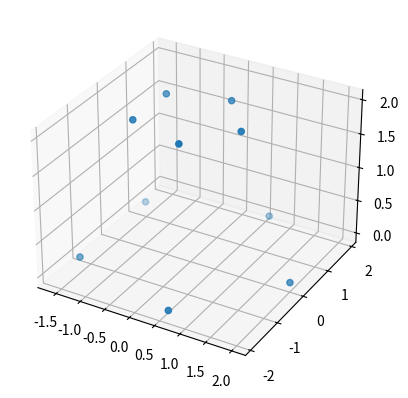

Generate this figure with matplotlib: (Note: this script raises an exception after producing the figure.)
import numpy as np # get arrays
import matplotlib.pyplot as plt # get plot
from mpl_toolkits.mplot3d.art3d import Poly3DCollection, Line3DCollection # get polygons
import sys # get command line arguments

fig = plt.figure()
ax = fig.add_subplot(111, projection='3d')

number_of_v = 5
v = [] # vertices of a regular truncated pyramid 
for i in range(number_of_v):
    v.append([2*np.cos(2*np.pi*i/number_of_v), 2*np.sin(2*np.pi*i/number_of_v), 0])
    v.append([np.cos(2*np.pi*i/number_of_v), np.sin(2*np.pi*i/number_of_v), 2])

v = np.array(v)
ax.scatter3D(v[:, 0], v[:, 1], v[:, 2])

sides = [[v[j % (2*number_of_v)], v[(j+1) % (2*number_of_v)],       
          v[(j+3) % (2*number_of_v)], v[(j+2) % (2*number_of_v)]] for j in range(0, 2*number_of_v - 1, 2) ]

sides.append([v[k] for k in range(0, 2*number_of_v - 1, 2)])
sides.append([v[k] for k in range(1, 2*number_of_v, 2)])

flag_o_i = int(sys.argv[1]) # orto/iso projection
flag_c_h = int(sys.argv[2]) # carcas draw or invisible lines

if flag_o_i:
    ax.view_init(-3, 0)
    if flag_c_h == 1:
        ax.add_collection3d(Poly3DCollection(sides, alpha=0.42, edgecolors='black'))
    else:
        ax.add_collection3d(Poly3DCollection(sides, alpha=1, edgecolors='black'))
else:
    if flag_c_h == 1:
        ax.add_collection3d(Poly3DCollection(sides, alpha=0.42, edgecolors='black'))
    else:
        ax.add_collection3d(Poly3DCollection(sides, alpha=1, edgecolors='black'))

plt.show()
